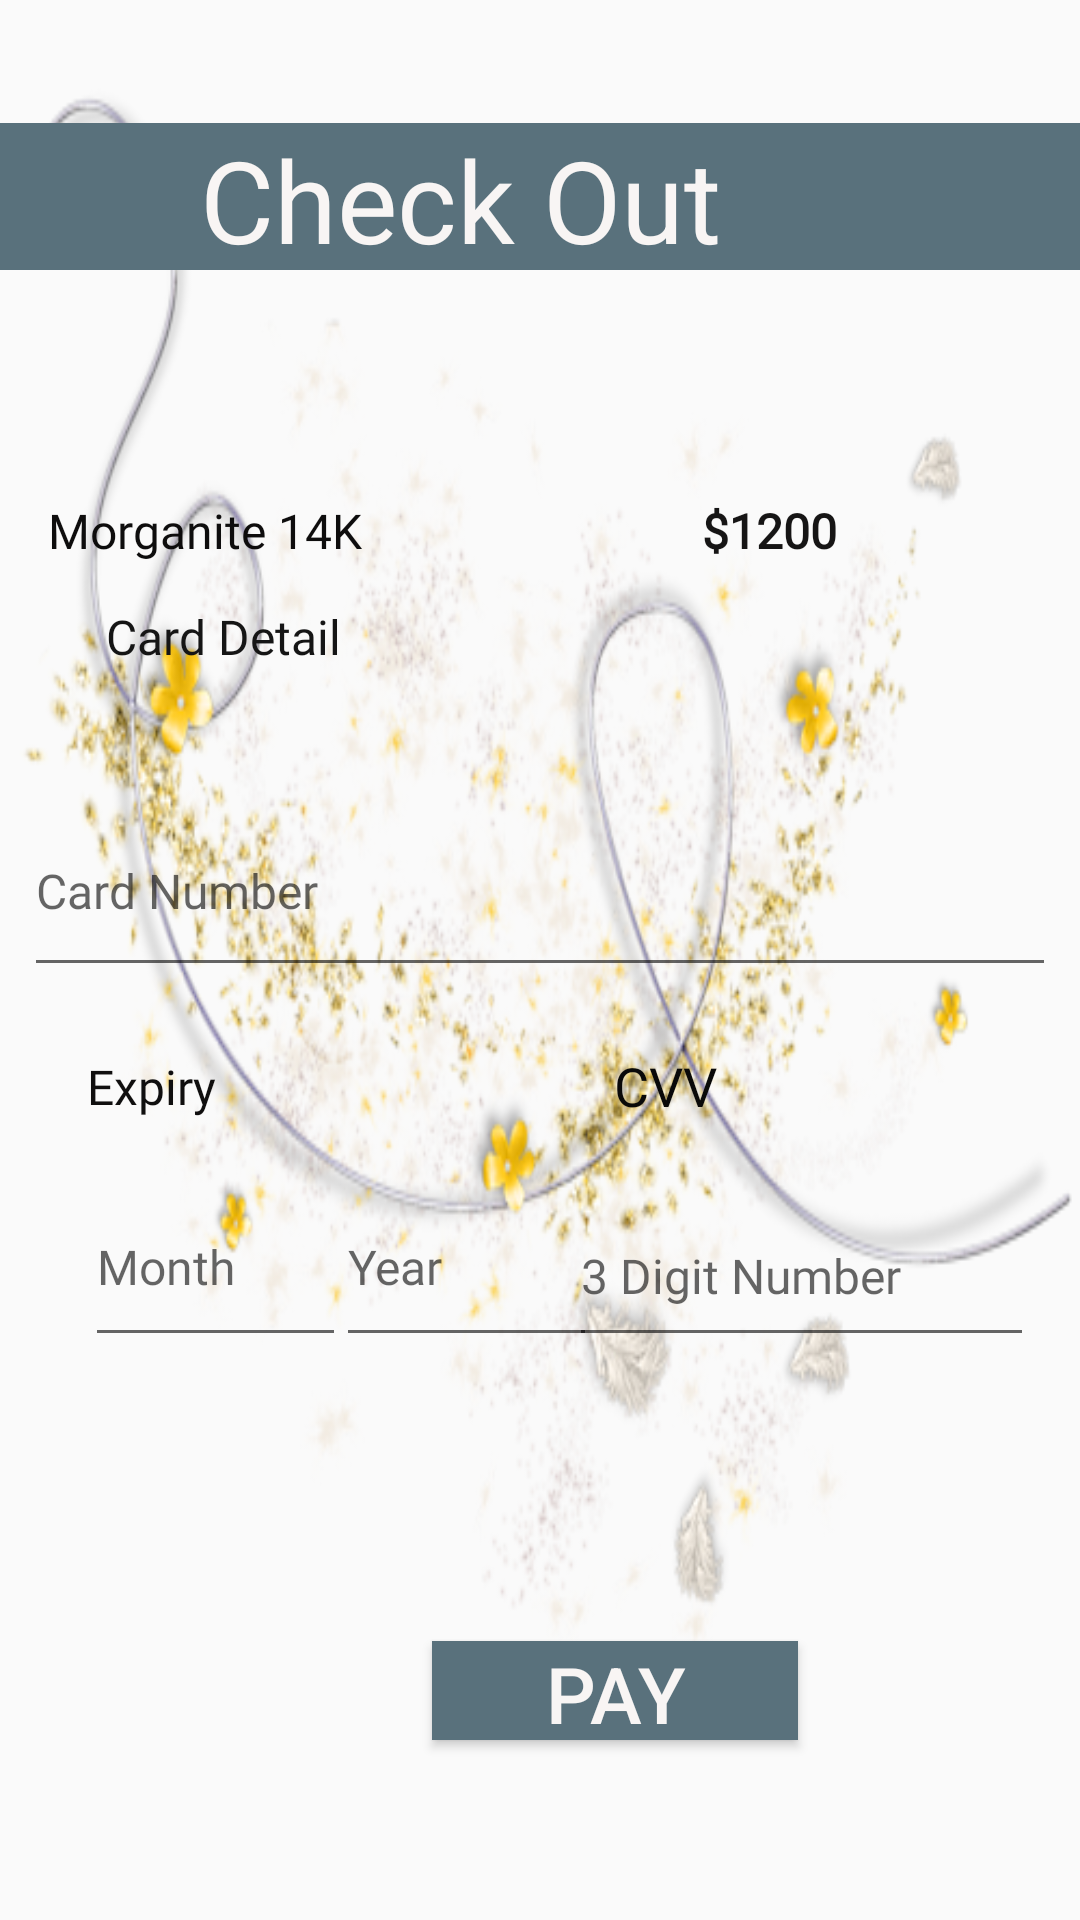

Reconstruct the res/layout file that produces this screen, plus the resources it refers to.
<!-- AndroidManifest.xml: application theme AppTheme.NoActionBar -->
<!-- res/layout/activity_addto_cart.xml -->
<?xml version="1.0" encoding="utf-8"?>
<androidx.constraintlayout.widget.ConstraintLayout xmlns:android="http://schemas.android.com/apk/res/android"
    xmlns:app="http://schemas.android.com/apk/res-auto"
    xmlns:tools="http://schemas.android.com/tools"
    android:layout_width="match_parent"
    android:layout_height="match_parent"
    android:background="@drawable/p1"
    tools:context=".utils.AddtoCart">

    <TextView
        android:id="@+id/tvcheckout"
        android:layout_width="414dp"
        android:layout_height="49dp"
        android:layout_marginTop="41dp"
        android:background="#FF59717C"
        android:text="Check Out"
        android:textAlignment="center"
        android:textColor="#F8F5F4"
        android:textSize="38sp"
        app:layout_constraintEnd_toEndOf="parent"
        app:layout_constraintHorizontal_bias="1.0"
        app:layout_constraintStart_toStartOf="parent"
        app:layout_constraintTop_toTopOf="parent" />

    <TextView
        android:id="@+id/tvcart1"
        android:layout_width="160dp"
        android:layout_height="35dp"
        android:layout_marginStart="44dp"
        android:layout_marginLeft="44dp"
        android:layout_marginTop="76dp"
        android:layout_marginEnd="86dp"
        android:layout_marginRight="86dp"
        android:text="Morganite 14K"
        android:textColor="#F8070606"
        android:textSize="16sp"
        app:fontFamily="@font/aclonica"
        app:layout_constraintEnd_toStartOf="@+id/tvprice1"
        app:layout_constraintStart_toStartOf="parent"
        app:layout_constraintTop_toBottomOf="@+id/tvcheckout" />

    <TextView
        android:id="@+id/tvprice1"
        android:layout_width="126dp"
        android:layout_height="28dp"
        android:layout_marginStart="292dp"
        android:layout_marginLeft="292dp"
        android:layout_marginTop="76dp"
        android:text="$1200"
        android:textColor="#FA111010"
        android:textSize="16sp"
        android:textStyle="bold"
        app:fontFamily="@font/aclonica"
        app:layout_constraintEnd_toEndOf="parent"
        app:layout_constraintHorizontal_bias="1.0"
        app:layout_constraintStart_toStartOf="parent"
        app:layout_constraintTop_toBottomOf="@+id/tvcheckout" />

    <Button
        android:id="@+id/btnPay"
        android:layout_width="122dp"
        android:layout_height="33dp"
        android:layout_marginStart="144dp"
        android:layout_marginLeft="144dp"
        android:layout_marginEnd="145dp"
        android:layout_marginRight="145dp"
        android:layout_marginBottom="60dp"
        android:background="#FF59717C"
        android:text="Pay"
        android:textColor="#F8F5F4"
        android:textSize="26sp"
        app:layout_constraintBottom_toBottomOf="parent"
        app:layout_constraintEnd_toEndOf="parent"
        app:layout_constraintHorizontal_bias="0.0"
        app:layout_constraintStart_toStartOf="parent" />

    <TextView
        android:id="@+id/textView3"
        android:layout_width="111dp"
        android:layout_height="44dp"
        android:text="Card Detail"
        android:textColor="#151515"
        android:textSize="16sp"
        app:fontFamily="@font/aclonica"
        app:layout_constraintBottom_toBottomOf="parent"
        app:layout_constraintEnd_toEndOf="parent"
        app:layout_constraintHorizontal_bias="0.142"
        app:layout_constraintStart_toStartOf="parent"
        app:layout_constraintTop_toTopOf="parent"
        app:layout_constraintVertical_bias="0.338" />

    <ImageView
        android:id="@+id/imageView"
        android:layout_width="237dp"
        android:layout_height="74dp"
        android:scaleType="fitXY"
        app:layout_constraintBottom_toBottomOf="parent"
        app:layout_constraintEnd_toEndOf="parent"
        app:layout_constraintHorizontal_bias="0.959"
        app:layout_constraintStart_toStartOf="parent"
        app:layout_constraintTop_toTopOf="parent"
        app:layout_constraintVertical_bias="0.325"
        app:srcCompat="@drawable/paymet" />

    <EditText
        android:id="@+id/editText"
        android:layout_width="344dp"
        android:layout_height="67dp"
        android:ems="10"
        android:hint="Card Number"
        android:fontFamily="@font/aclonica"
        android:inputType="textPersonName"
        android:textSize="16sp"
        app:layout_constraintBottom_toBottomOf="parent"
        app:layout_constraintEnd_toEndOf="parent"
        app:layout_constraintHorizontal_bias="0.492"
        app:layout_constraintStart_toStartOf="parent"
        app:layout_constraintTop_toTopOf="parent"
        app:layout_constraintVertical_bias="0.457" />

    <EditText
        android:id="@+id/editText2"
        android:layout_width="87dp"
        android:layout_height="63dp"
        android:ems="10"
        android:hint="Month"
        android:fontFamily="@font/aclonica"
        android:inputType="textPersonName"
        android:textSize="16sp"
        app:layout_constraintBottom_toBottomOf="parent"
        app:layout_constraintEnd_toEndOf="parent"
        app:layout_constraintHorizontal_bias="0.104"
        app:layout_constraintStart_toStartOf="parent"
        app:layout_constraintTop_toTopOf="parent"
        app:layout_constraintVertical_bias="0.675" />

    <EditText
        android:id="@+id/editText3"
        android:layout_width="87dp"
        android:layout_height="63dp"
        android:ems="10"
        android:hint="Year"
        android:fontFamily="@font/aclonica"
        android:inputType="textPersonName"
        android:textSize="16sp"
        app:layout_constraintBottom_toBottomOf="parent"
        app:layout_constraintEnd_toEndOf="parent"
        app:layout_constraintHorizontal_bias="0.41"
        app:layout_constraintStart_toStartOf="parent"
        app:layout_constraintTop_toTopOf="parent"
        app:layout_constraintVertical_bias="0.675" />

    <EditText
        android:id="@+id/editText4"
        android:layout_width="155dp"
        android:layout_height="57dp"
        android:ems="10"
        android:hint="3 Digit Number"
        android:fontFamily="@font/aclonica"
        android:inputType="textPersonName"
        android:textSize="16sp"
        app:layout_constraintBottom_toBottomOf="parent"
        app:layout_constraintEnd_toEndOf="parent"
        app:layout_constraintHorizontal_bias="0.925"
        app:layout_constraintStart_toStartOf="parent"
        app:layout_constraintTop_toTopOf="parent"
        app:layout_constraintVertical_bias="0.678" />

    <TextView
        android:id="@+id/textView4"
        android:layout_width="wrap_content"
        android:layout_height="wrap_content"
        android:text="Expiry "
        android:textColor="#100F0F"
        android:textSize="16sp"
        app:fontFamily="@font/aclonica"
        app:layout_constraintBottom_toBottomOf="parent"
        app:layout_constraintEnd_toEndOf="parent"
        app:layout_constraintHorizontal_bias="0.093"
        app:layout_constraintStart_toStartOf="parent"
        app:layout_constraintTop_toTopOf="parent"
        app:layout_constraintVertical_bias="0.568" />

    <TextView
        android:id="@+id/textView5"
        android:layout_width="wrap_content"
        android:layout_height="wrap_content"
        android:text="CVV"
        android:textColor="#090909"
        android:textSize="18sp"
        app:fontFamily="@font/aclonica"
        app:layout_constraintBottom_toBottomOf="parent"
        app:layout_constraintEnd_toEndOf="parent"
        app:layout_constraintHorizontal_bias="0.628"
        app:layout_constraintStart_toStartOf="parent"
        app:layout_constraintTop_toTopOf="parent"
        app:layout_constraintVertical_bias="0.568" />

</androidx.constraintlayout.widget.ConstraintLayout>
<!-- resources referenced by this layout -->
<resources>
  <!-- drawable p1: png bitmap (drawable-mdpi, 265759 bytes) -->
  <style name="AppTheme.NoActionBar">
          <item name="android:windowDrawsSystemBarBackgrounds">true</item>
          <item name="android:statusBarColor">@android:color/transparent</item>
          <item name="android:windowTranslucentStatus">true</item>
          <item name="windowActionBar">false</item>
          <item name="windowNoTitle">true</item>
      </style>
</resources>
